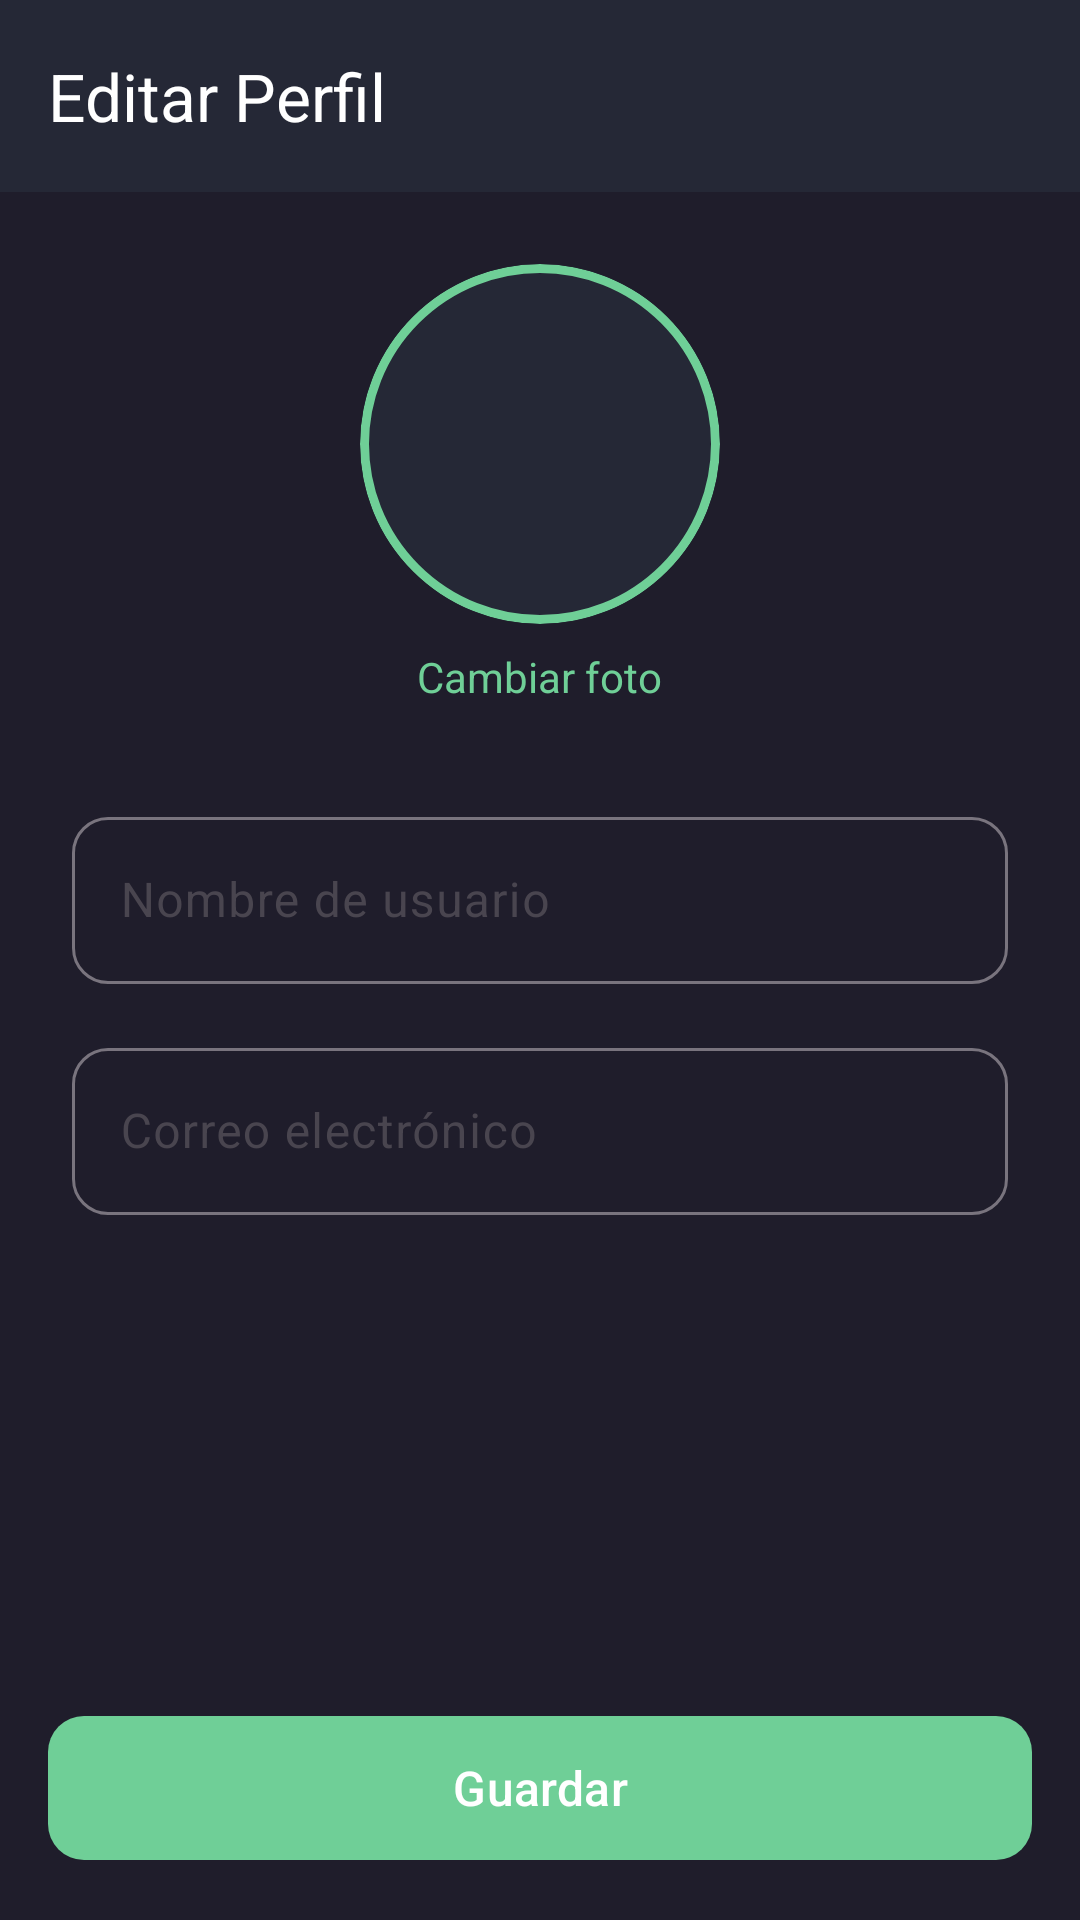

Layout XML and referenced resources for this Android screen:
<!-- AndroidManifest.xml: application theme Theme.BusinessUp -->
<!-- res/layout/activity_edit_profile.xml -->
<?xml version="1.0" encoding="utf-8"?>
<androidx.constraintlayout.widget.ConstraintLayout xmlns:android="http://schemas.android.com/apk/res/android"
    xmlns:app="http://schemas.android.com/apk/res-auto"
    android:layout_width="match_parent"
    android:layout_height="match_parent"
    android:background="@color/background_dark">

    <com.google.android.material.appbar.MaterialToolbar
        android:id="@+id/toolbar"
        android:layout_width="match_parent"
        android:layout_height="?attr/actionBarSize"
        android:background="@color/background_card"
        app:layout_constraintTop_toTopOf="parent"
        app:navigationIcon="@drawable/ic_arrow_back"
        app:navigationIconTint="@color/text_primary"
        app:title="@string/edit_profile_title"
        app:titleTextColor="@color/text_primary" />

    <androidx.core.widget.NestedScrollView
        android:layout_width="match_parent"
        android:layout_height="0dp"
        app:layout_constraintBottom_toTopOf="@id/btnSave"
        app:layout_constraintTop_toBottomOf="@id/toolbar">

        <LinearLayout
            android:layout_width="match_parent"
            android:layout_height="wrap_content"
            android:gravity="center_horizontal"
            android:orientation="vertical"
            android:padding="24dp">

            
            <com.google.android.material.card.MaterialCardView
                android:id="@+id/cardProfilePhoto"
                android:layout_width="120dp"
                android:layout_height="120dp"
                app:cardCornerRadius="60dp"
                app:strokeColor="@color/primary"
                app:strokeWidth="3dp">

                <ImageView
                    android:id="@+id/ivProfilePhoto"
                    android:layout_width="match_parent"
                    android:layout_height="match_parent"
                    android:scaleType="centerCrop"
                    android:src="@drawable/ic_person" />
            </com.google.android.material.card.MaterialCardView>

            <TextView
                android:layout_width="wrap_content"
                android:layout_height="wrap_content"
                android:layout_marginTop="8dp"
                android:text="@string/edit_profile_photo"
                android:textColor="@color/primary"
                android:textSize="14sp" />

            
            <com.google.android.material.textfield.TextInputLayout
                android:id="@+id/tilName"
                android:layout_width="match_parent"
                android:layout_height="wrap_content"
                android:layout_marginTop="32dp"
                app:boxCornerRadiusBottomEnd="12dp"
                app:boxCornerRadiusBottomStart="12dp"
                app:boxCornerRadiusTopEnd="12dp"
                app:boxCornerRadiusTopStart="12dp"
                style="@style/Widget.Material3.TextInputLayout.OutlinedBox">

                <com.google.android.material.textfield.TextInputEditText
                    android:id="@+id/etName"
                    android:layout_width="match_parent"
                    android:layout_height="wrap_content"
                    android:hint="@string/register_username"
                    android:inputType="text"
                    android:textColor="@color/text_primary" />
            </com.google.android.material.textfield.TextInputLayout>

            
            <com.google.android.material.textfield.TextInputLayout
                android:id="@+id/tilEmail"
                android:layout_width="match_parent"
                android:layout_height="wrap_content"
                android:layout_marginTop="16dp"
                app:boxCornerRadiusBottomEnd="12dp"
                app:boxCornerRadiusBottomStart="12dp"
                app:boxCornerRadiusTopEnd="12dp"
                app:boxCornerRadiusTopStart="12dp"
                style="@style/Widget.Material3.TextInputLayout.OutlinedBox">

                <com.google.android.material.textfield.TextInputEditText
                    android:id="@+id/etEmail"
                    android:layout_width="match_parent"
                    android:layout_height="wrap_content"
                    android:hint="@string/register_email"
                    android:inputType="textEmailAddress"
                    android:textColor="@color/text_primary" />
            </com.google.android.material.textfield.TextInputLayout>
        </LinearLayout>
    </androidx.core.widget.NestedScrollView>

    <com.google.android.material.button.MaterialButton
        android:id="@+id/btnSave"
        android:layout_width="match_parent"
        android:layout_height="56dp"
        android:layout_margin="16dp"
        android:text="@string/btn_save"
        android:textSize="16sp"
        app:backgroundTint="@color/primary"
        app:cornerRadius="12dp"
        app:layout_constraintBottom_toBottomOf="parent" />

    <ProgressBar
        android:id="@+id/progressBar"
        android:layout_width="wrap_content"
        android:layout_height="wrap_content"
        android:indeterminateTint="@color/primary"
        android:visibility="gone"
        app:layout_constraintBottom_toBottomOf="parent"
        app:layout_constraintEnd_toEndOf="parent"
        app:layout_constraintStart_toStartOf="parent"
        app:layout_constraintTop_toTopOf="parent" />
</androidx.constraintlayout.widget.ConstraintLayout>
<!-- resources referenced by this layout -->
<resources>
  <color name="background_card">#252836</color>
  <color name="background_dark">#1F1D2B</color>
  <color name="primary">#6FCF97</color>
  <color name="text_primary">#FFFFFF</color>
  <string name="btn_save">Guardar</string>
  <string name="edit_profile_photo">Cambiar foto</string>
  <string name="edit_profile_title">Editar Perfil</string>
  <string name="register_email">Correo electrónico</string>
  <string name="register_username">Nombre de usuario</string>
  <style name="Theme.BusinessUp" parent="Theme.Material3.DayNight.NoActionBar">
          
          <item name="colorPrimary">@color/primary</item>
          <item name="colorPrimaryDark">@color/primary_dark</item>
          <item name="colorPrimaryVariant">@color/primary_variant</item>
          <item name="colorOnPrimary">@color/white</item>
  
          
          <item name="colorSecondary">@color/accent_green</item>
          <item name="colorSecondaryVariant">@color/primary_dark</item>
          <item name="colorOnSecondary">@color/text_dark</item>
  
          
          <item name="android:colorBackground">@color/background_dark</item>
          <item name="colorSurface">@color/background_card</item>
          <item name="colorOnSurface">@color/text_primary</item>
  
          
          <item name="colorError">@color/error</item>
          <item name="colorOnError">@color/white</item>
  
          
          <item name="android:statusBarColor">@color/background_dark</item>
          <item name="android:navigationBarColor">@color/background_dark</item>
  
          
          <item name="android:windowBackground">@color/background_dark</item>
  
          
          <item name="android:textColorPrimary">@color/text_primary</item>
          <item name="android:textColorSecondary">@color/text_secondary</item>
          <item name="android:textColorHint">@color/text_hint</item>
      </style>
  <color name="primary_dark">#4CAF50</color>
  <color name="primary_variant">#388E3C</color>
  <color name="white">#FFFFFF</color>
  <color name="accent_green">#C3F7A2</color>
  <color name="text_dark">#1F1D2B</color>
  <color name="error">#FF5252</color>
  <color name="text_secondary">#828282</color>
  <color name="text_hint">#BDBDBD</color>
</resources>
